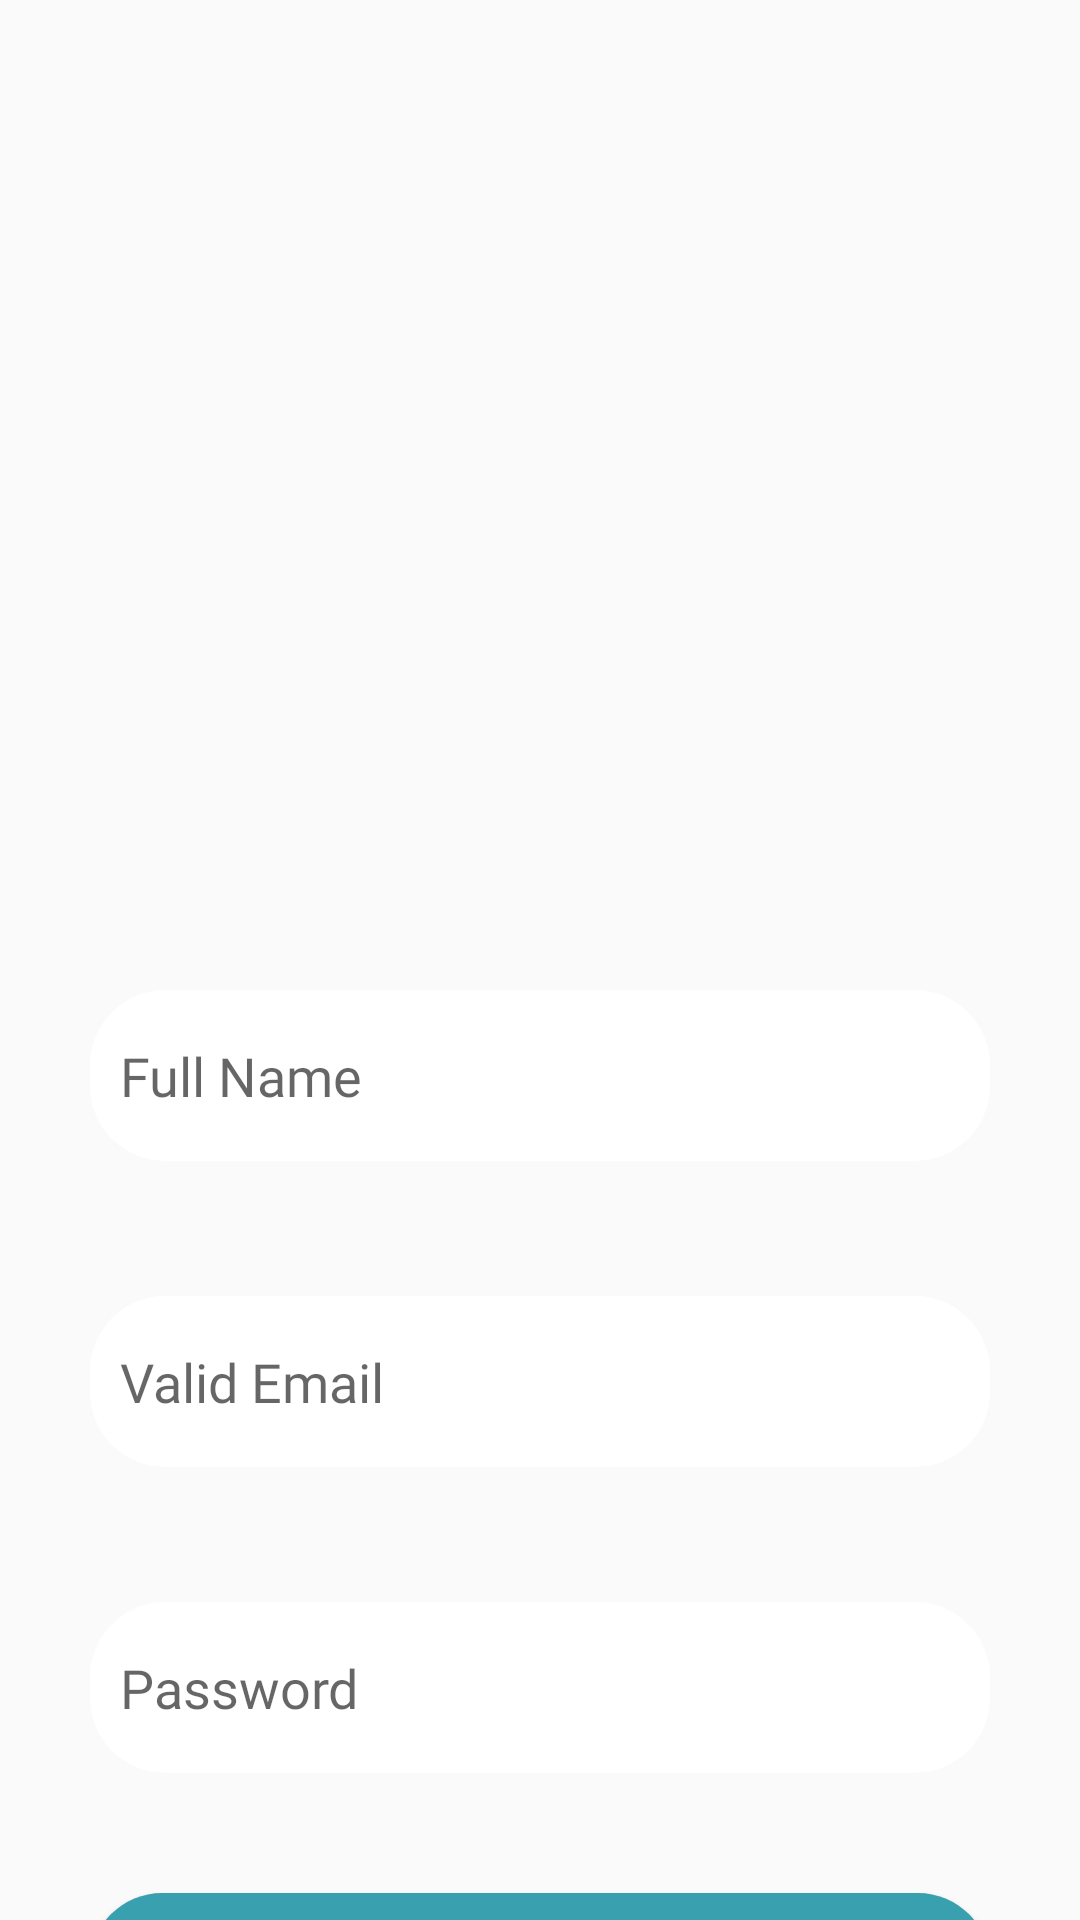

Write the Android layout XML for this screen, with the resource values it uses.
<!-- AndroidManifest.xml: application theme Theme.KumpulanDoa -->
<!-- res/layout/activity_register.xml -->
<?xml version="1.0" encoding="utf-8"?>
<RelativeLayout xmlns:android="http://schemas.android.com/apk/res/android"
    xmlns:app="http://schemas.android.com/apk/res-auto"
    xmlns:tools="http://schemas.android.com/tools"
    android:layout_width="match_parent"
    android:layout_height="match_parent"
    tools:context=".RegisterActivity"
    android:backgroundTint="@color/baground">

    <LinearLayout
        android:id="@+id/atas1"
        android:layout_width="match_parent"
        android:layout_height="300dp"
        android:background="@drawable/bglogin">
    </LinearLayout>

    <LinearLayout
        android:layout_width="match_parent"
        android:layout_height="wrap_content"
        android:orientation="vertical"
        android:layout_below="@+id/atas1"
        android:padding="30dp"
        android:id="@+id/ly_1">

        <EditText
            android:layout_width="match_parent"
            android:layout_height="57dp"
            android:hint="Full Name"
            android:background="@drawable/button_shape"
            android:backgroundTint="@color/white"
            android:paddingLeft="10dp"
            android:id="@+id/edt_name"
            android:fontFamily="@font/poppinsregular"
            />
        <EditText
            android:layout_width="match_parent"
            android:layout_height="57dp"
            android:hint="Valid Email"
            android:background="@drawable/button_shape"
            android:backgroundTint="@color/white"
            android:paddingLeft="10dp"
            android:layout_marginTop="45dp"
            android:fontFamily="@font/poppinsregular"
            android:id="@+id/edt_email"
            />
        <EditText
            android:layout_width="match_parent"
            android:layout_height="57dp"
            android:hint="Password"
            android:background="@drawable/button_shape"
            android:backgroundTint="@color/white"
            android:paddingLeft="10dp"
            android:layout_marginTop="45dp"
            android:fontFamily="@font/poppinsregular"
            android:id="@+id/edt_pass"
            />
    </LinearLayout>

    <Button
        android:id="@+id/register_btn"
        android:layout_width="wrap_content"
        android:layout_height="wrap_content"
        android:layout_below="@+id/ly_1"
        android:width="300dp"
        android:text="Register"
        android:layout_centerHorizontal="true"
        android:background="@drawable/button_shape"
        android:textColor="@color/black"
        android:textSize="18sp"
        android:fontFamily="@font/poppinssemibold"
        android:layout_margin="10dp"
        />

</RelativeLayout>
<!-- resources referenced by this layout -->
<resources>
  <color name="baground">#FDFCFC</color>
  <color name="black">#FF000000</color>
  <color name="white">#FFFFFFFF</color>
  <!-- drawable button_shape (drawable) -->
  <?xml version="1.0" encoding="utf-8"?>
  <shape android:shape="rectangle" xmlns:android="http://schemas.android.com/apk/res/android">
  <solid android:color="@color/primaryColor"/>
      <corners android:radius="25dp"/>
  
  </shape>
  <style name="Theme.KumpulanDoa" parent="Theme.AppCompat.Light.DarkActionBar">
          <item name="colorPrimary">@color/primaryColor</item>
          <item name="colorSecondary">@color/secondaryColor</item>
          <item name="colorAccent">@color/black</item>
          <item name="colorOnSecondary">@color/white</item>
      </style>
  <color name="primaryColor">#38A0AF</color>
  <color name="secondaryColor">#3894A1</color>
</resources>
